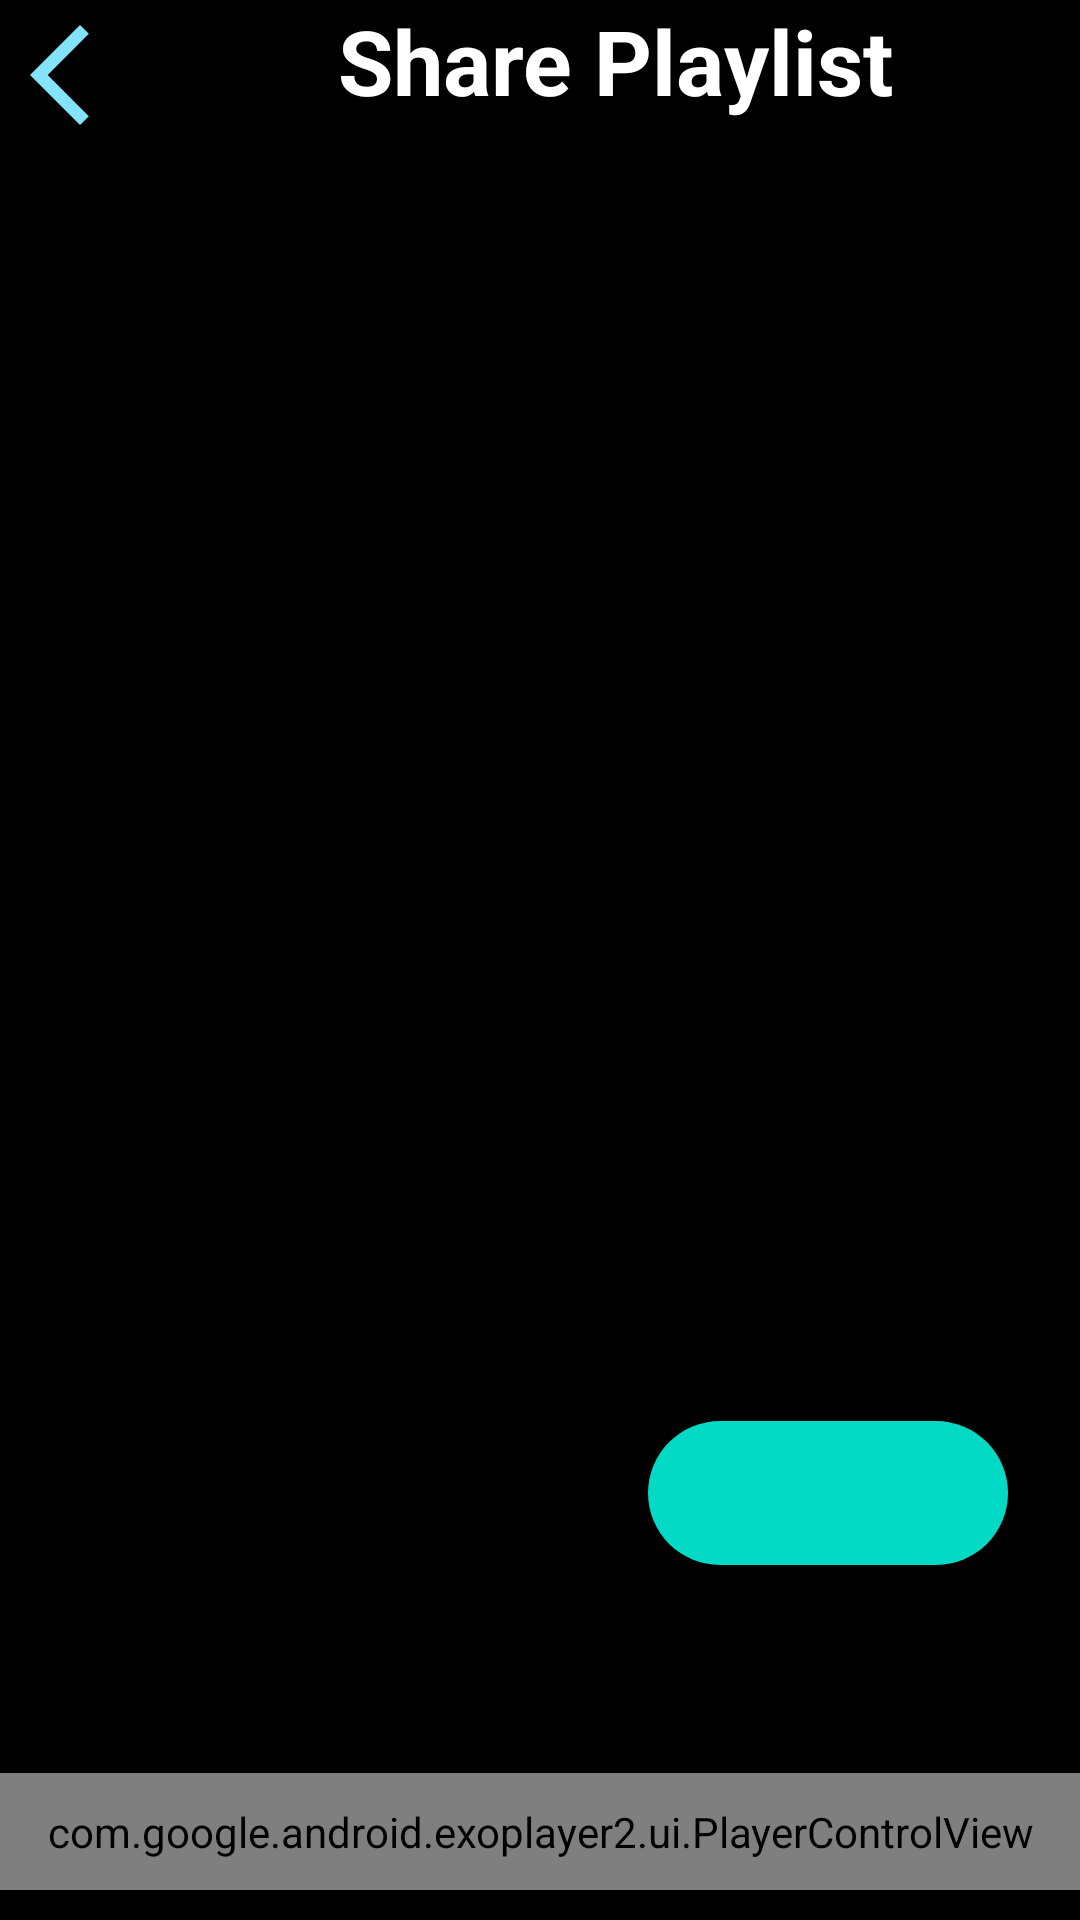

This screen was rendered from an Android layout file. Write that file and the resources it references.
<!-- AndroidManifest.xml: application theme Theme.MyApplication -->
<!-- res/layout/activity_share.xml -->
<?xml version="1.0" encoding="utf-8"?>
<androidx.constraintlayout.widget.ConstraintLayout xmlns:android="http://schemas.android.com/apk/res/android"
    xmlns:app="http://schemas.android.com/apk/res-auto"
    xmlns:tools="http://schemas.android.com/tools"
    android:layout_width="match_parent"
    android:layout_height="match_parent"
    tools:context=".activities.ShareActivity"
    android:background="@color/black">

    <LinearLayout
        android:id="@+id/linearLayout"
        android:layout_width="match_parent"
        android:layout_height="wrap_content"
        android:orientation="horizontal"
        app:layout_constraintEnd_toEndOf="parent"
        app:layout_constraintStart_toStartOf="parent"
        app:layout_constraintTop_toTopOf="parent"
        android:background="@color/black">

        <ImageButton
            android:id="@+id/backBtnSA"
            android:layout_width="wrap_content"
            android:layout_height="50dp"
            android:background="@color/black"
            android:src="@drawable/ic_baseline_arrow_back_ios_new_24"/>

        <TextView
            android:layout_width="220dp"
            android:layout_height="wrap_content"
            android:gravity="center"
            android:layout_marginStart="55dp"
            android:text="Share Playlist"
            android:textColor="@color/white"
            android:textSize="30dp"
            android:textStyle="bold" />
    </LinearLayout>

    <androidx.recyclerview.widget.RecyclerView
        android:id="@+id/sharelistRV"
        android:layout_width="match_parent"
        android:layout_height="0dp"
        android:layout_marginTop="10dp"
        android:paddingBottom="40dp"
        android:scrollbarThumbVertical="@drawable/scroll_bar_icon"
        android:scrollbars="vertical"
        app:layout_constraintBottom_toTopOf="@+id/exoControlView"
        app:layout_constraintEnd_toEndOf="parent"
        app:layout_constraintStart_toStartOf="parent"
        app:layout_constraintTop_toBottomOf="@id/linearLayout" />

    <com.google.android.material.floatingactionbutton.ExtendedFloatingActionButton
        android:id="@+id/uploadShareBtn"
        android:layout_width="wrap_content"
        android:layout_height="wrap_content"
        app:icon="@drawable/baseline_file_upload_24"
        app:iconSize="35dp"
        app:iconTint="@color/customBlue"
        app:layout_constraintEnd_toEndOf="parent"
        app:layout_constraintBottom_toBottomOf="parent"
        app:layout_constraintHorizontal_bias="0.9"
        app:layout_constraintStart_toStartOf="parent"
        app:layout_constraintTop_toTopOf="parent"
        app:layout_constraintVertical_bias="0.8"/>

    <com.google.android.exoplayer2.ui.PlayerControlView
        android:id="@+id/exoControlView"
        android:layout_width="0dp"
        android:layout_height="wrap_content"
        android:layout_gravity="center"
        android:layout_marginBottom="10dp"
        android:padding="10dp"
        app:controller_layout_id="@layout/border_controller_layout"
        app:layout_constraintBottom_toBottomOf="parent"
        app:layout_constraintEnd_toEndOf="parent"
        app:layout_constraintStart_toStartOf="parent"
        app:show_timeout="0"
        app:use_controller="true" />

</androidx.constraintlayout.widget.ConstraintLayout>
<!-- res/layout/border_controller_layout.xml (included above) -->
<?xml version="1.0" encoding="utf-8"?>
<androidx.constraintlayout.widget.ConstraintLayout xmlns:android="http://schemas.android.com/apk/res/android"
    xmlns:app="http://schemas.android.com/apk/res-auto"
    xmlns:tools="http://schemas.android.com/tools"
    android:id="@+id/controller_layout"
    android:layout_width="match_parent"
    android:layout_height="match_parent"
    android:background="@color/black">

    <include
        android:id="@+id/controller_border"
        android:layout_width="match_parent"
        android:layout_height="wrap_content"
        layout="@layout/border_top"
        app:layout_constraintStart_toStartOf="parent"
        app:layout_constraintEnd_toEndOf="parent"
        app:layout_constraintTop_toTopOf="parent"/>

    <include
        layout="@layout/controller_layout"
        android:layout_width="0dp"
        android:layout_height="wrap_content"
        android:layout_marginTop="10dp"
        app:layout_constraintEnd_toEndOf="parent"
        app:layout_constraintStart_toStartOf="parent"
        app:layout_constraintTop_toBottomOf="@+id/controller_border" />
</androidx.constraintlayout.widget.ConstraintLayout>
<!-- res/layout/border_top.xml (included above) -->
<?xml version="1.0" encoding="utf-8"?>
<androidx.constraintlayout.widget.ConstraintLayout xmlns:android="http://schemas.android.com/apk/res/android"
    android:layout_width="match_parent"
    android:layout_height="match_parent"
    xmlns:app="http://schemas.android.com/apk/res-auto"
    android:background="@color/black">

    <ImageView
        android:id="@+id/gradientLeft"
        android:layout_width="208dp"
        android:layout_height="4dp"
        app:layout_constraintStart_toStartOf="parent"
        app:layout_constraintTop_toTopOf="parent"
        android:src="@drawable/gradient_left" />
    <ImageView
        android:layout_width="208dp"
        android:layout_height="4dp"
        app:layout_constraintEnd_toEndOf="parent"
        app:layout_constraintTop_toTopOf="parent"
        android:src="@drawable/gradient_right"/>

</androidx.constraintlayout.widget.ConstraintLayout>
<!-- res/layout/controller_layout.xml (included above) -->
<?xml version="1.0" encoding="utf-8"?>
<androidx.constraintlayout.widget.ConstraintLayout xmlns:android="http://schemas.android.com/apk/res/android"
    xmlns:app="http://schemas.android.com/apk/res-auto"
    xmlns:tools="http://schemas.android.com/tools"
    android:id="@+id/controller_layout"
    android:layout_width="match_parent"
    android:layout_height="match_parent"
    android:background="@color/black">

    <ImageButton
        android:id="@+id/exo_prev"
        android:layout_width="wrap_content"
        android:layout_height="wrap_content"
        android:background="@color/black"
        android:src="@drawable/ic_baseline_skip_previous_24"
        app:tint="@color/customPink"
        app:layout_constraintBottom_toBottomOf="@+id/play_pause_layout"
        app:layout_constraintEnd_toStartOf="@+id/play_pause_layout"
        app:layout_constraintStart_toStartOf="parent"
        app:layout_constraintTop_toTopOf="@+id/play_pause_layout" />

    <ImageButton
        android:id="@+id/exo_next"
        android:layout_width="50dp"
        android:layout_height="wrap_content"
        android:background="@color/black"
        android:src="@drawable/ic_baseline_skip_next_24"
        app:tint="@color/customPink"
        app:layout_constraintBottom_toBottomOf="@+id/play_pause_layout"
        app:layout_constraintEnd_toEndOf="parent"
        app:layout_constraintStart_toEndOf="@+id/play_pause_layout"
        app:layout_constraintTop_toTopOf="@+id/play_pause_layout" />

    <TextView
        android:id="@+id/exo_position"
        android:layout_width="40dp"
        android:layout_height="wrap_content"
        android:textColor="@color/white"
        app:layout_constraintStart_toStartOf="parent"
        app:layout_constraintTop_toTopOf="@+id/play_pause_layout" />

    <TextView
        android:id="@+id/exo_duration"
        android:layout_width="40dp"
        android:layout_height="wrap_content"
        android:textColor="@color/white"
        app:layout_constraintEnd_toEndOf="parent"
        app:layout_constraintTop_toTopOf="@+id/play_pause_layout" />

    <androidx.constraintlayout.widget.ConstraintLayout
        android:id="@+id/play_pause_layout"
        android:layout_width="wrap_content"
        android:layout_height="wrap_content"
        app:layout_constraintEnd_toStartOf="@+id/exo_next"
        app:layout_constraintStart_toEndOf="@+id/exo_prev"
        app:layout_constraintTop_toTopOf="parent">

        <ImageButton
            android:id="@+id/exo_play"
            android:layout_width="50dp"
            android:layout_height="50dp"
            android:backgroundTint="@color/black"
            android:src="@drawable/baseline_play_circle_24"
            app:layout_constraintBottom_toBottomOf="parent"
            app:layout_constraintEnd_toEndOf="parent"
            app:layout_constraintStart_toStartOf="parent"
            app:layout_constraintTop_toTopOf="parent"
            app:tint="@color/customPink" />

        <ImageButton
            android:id="@+id/exo_pause"
            android:layout_width="50dp"
            android:layout_height="50dp"
            android:backgroundTint="@color/black"
            android:src="@drawable/ic_baseline_pause_circle_outline_24"
            app:tint="@color/customPink"
            app:layout_constraintBottom_toBottomOf="parent"
            app:layout_constraintEnd_toEndOf="parent"
            app:layout_constraintStart_toStartOf="parent"
            app:layout_constraintTop_toTopOf="parent" />

    </androidx.constraintlayout.widget.ConstraintLayout>



</androidx.constraintlayout.widget.ConstraintLayout>
<!-- resources referenced by this layout -->
<resources>
  <color name="black">#FF000000</color>
  <color name="customBlue">#3D58CD</color>
  <color name="customPink">#83E3FB</color>
  <color name="white">#FFFFFFFF</color>
  <!-- drawable baseline_play_circle_24 (drawable) -->
  <vector android:height="50dp" android:tint="@color/customPink"
      android:viewportHeight="24" android:viewportWidth="24"
      android:width="50dp" xmlns:android="http://schemas.android.com/apk/res/android">
      <path android:fillColor="@android:color/white" android:pathData="M12,2C6.48,2 2,6.48 2,12s4.48,10 10,10s10,-4.48 10,-10S17.52,2 12,2zM9.5,16.5v-9l7,4.5L9.5,16.5z"/>
  </vector>
  <!-- drawable ic_baseline_arrow_back_ios_new_24 (drawable-v24) -->
  <vector android:height="40dp" android:tint="@color/customPink"
      android:viewportHeight="24" android:viewportWidth="24"
      android:width="40dp" xmlns:android="http://schemas.android.com/apk/res/android">
      <path android:fillColor="@android:color/white" android:pathData="M17.77,3.77l-1.77,-1.77l-10,10l10,10l1.77,-1.77l-8.23,-8.23z"/>
  </vector>
  <!-- drawable ic_baseline_pause_circle_outline_24 (drawable) -->
  <vector android:height="50dp" android:tint="#F498E8"
      android:viewportHeight="24" android:viewportWidth="24"
      android:width="50dp" xmlns:android="http://schemas.android.com/apk/res/android">
      <path android:fillColor="@android:color/white" android:pathData="M9,16h2L11,8L9,8v8zM12,2C6.48,2 2,6.48 2,12s4.48,10 10,10 10,-4.48 10,-10S17.52,2 12,2zM12,20c-4.41,0 -8,-3.59 -8,-8s3.59,-8 8,-8 8,3.59 8,8 -3.59,8 -8,8zM13,16h2L15,8h-2v8z"/>
  </vector>
  <!-- drawable scroll_bar_icon (drawable-v24) -->
  <vector xmlns:android="http://schemas.android.com/apk/res/android"
      android:width="18dp"
      android:height="50dp"
      android:viewportWidth="5"
      android:viewportHeight="24">
    <path
        android:fillColor="@color/customBlue"
        android:pathData="M19,5v14H5V5h14m0,-2H5c-1.1,0 -2,0.9 -2,2v14c0,1.1 0.9,2 2,2h14c1.1,0 2,-0.9 2,-2V5c0,-1.1 -0.9,-2 -2,-2z"/>
  </vector>
  <style name="Theme.MyApplication" parent="Theme.MaterialComponents.Light.NoActionBar">
          
          <item name="colorPrimary">#FFFFFF</item>
          <item name="colorPrimaryVariant">@color/black</item>
          <item name="colorOnPrimary">@color/white</item>
          
          <item name="colorSecondary">@color/teal_200</item>
          <item name="colorSecondaryVariant">@color/teal_700</item>
          <item name="colorOnSecondary">@color/black</item>
          
          <item name="android:statusBarColor">?attr/colorPrimaryVariant</item>
          <item name="dialogBtnBackground">@color/customBlue</item>
  
          <item name="android:editTextColor">@color/white</item>
          
      </style>
  <color name="teal_200">#FF03DAC5</color>
  <color name="teal_700">#FF018786</color>
</resources>
